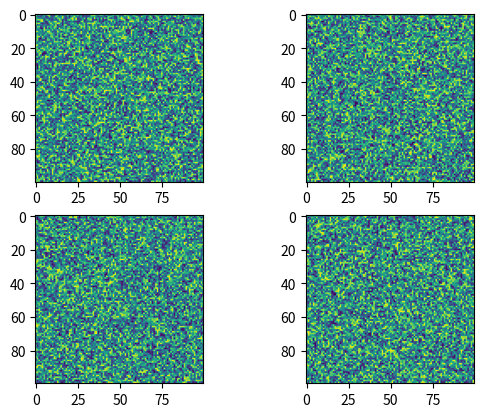

Write the Python code that produced this figure. (Note: this script raises an exception after producing the figure.)
%matplotlib inline

import matplotlib.pyplot as plt
import numpy as np

fig, axs = plt.subplots(2, 2)

axs[0, 0].imshow(np.random.random((100, 100)))

axs[0, 1].imshow(np.random.random((100, 100)))

axs[1, 0].imshow(np.random.random((100, 100)))

axs[1, 1].imshow(np.random.random((100, 100)))

plt.subplot_tool()
plt.show()